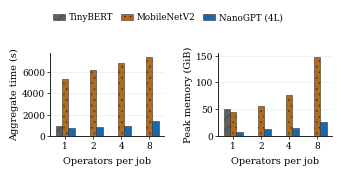

Generate this figure with matplotlib:
from pathlib import Path
import numpy as np
import matplotlib.pyplot as plt

ops = [1, 2, 4, 8]
x = np.arange(len(ops))

data = {
    "TinyBERT": {
        "agg": [892.708904, np.nan, np.nan, np.nan],
        "mem": [51.0979, np.nan, np.nan, np.nan],
    },
    "MobileNetV2": {
        "agg": [5362, 6241, 6872, 7458],
        "mem": [45.3, 55.6, 75.9, 148.2],
    },
    "NanoGPT (4L)": {
        "agg": [775, 882, 930, 1425],
        "mem": [7.8, 13.2, 14.6, 25.7],
    },
}

colors = {
    "TinyBERT": "#606060",
    "MobileNetV2": "#B56B15",
    "NanoGPT (4L)": "#1768AC",
}

hatches = {
    "TinyBERT": "///",
    "MobileNetV2": "...",
    "NanoGPT (4L)": "",
}

out = Path("figures/evaluation/partition_granularity")
out.parent.mkdir(parents=True, exist_ok=True)

plt.rcParams.update({
    "font.family": "serif",
    "font.size": 7,
    "axes.labelsize": 7,
    "xtick.labelsize": 6.5,
    "ytick.labelsize": 6.5,
    "legend.fontsize": 6.3,
    "axes.linewidth": .6,
    "hatch.linewidth": .4,
    "pdf.fonttype": 42,
    "ps.fonttype": 42,
})

fig, axes = plt.subplots(1, 2, figsize=(3.35, 1.7))

width = .23
models = list(data)

metrics = [
    ("agg", "Aggregate time (s)"),
    ("mem", "Peak memory (GiB)"),
]

for ax, (metric, ylabel) in zip(axes, metrics):
    for i, model in enumerate(models):
        ax.bar(
            x + (i - 1) * width,
            data[model][metric],
            width=width,
            label=model,
            color=colors[model],
            edgecolor="0.2",
            linewidth=.4,
            hatch=hatches[model],
            zorder=3,
        )

    ax.set_xticks(x, ops)
    ax.set_xlabel("Operators per job")
    ax.set_ylabel(ylabel, labelpad=2)
    ax.grid(axis="y", color="0.9", linewidth=.4)
    ax.set_axisbelow(True)
    ax.spines[["top", "right"]].set_visible(False)
    ax.tick_params(length=2, width=.5, pad=2)

handles, labels = axes[0].get_legend_handles_labels()

fig.legend(
    handles, labels,
    loc="upper center",
    bbox_to_anchor=(.5, 1.01),
    ncol=3,
    frameon=False,
    columnspacing=.9,
    handlelength=1.4,
    handletextpad=.4,
)

fig.subplots_adjust(
    left=.15,
    right=.99,
    bottom=.24,
    top=.73,
    wspace=.48,
)

for ext in ("pdf", "png"):
    path = out.with_suffix("." + ext)
    fig.savefig(path, dpi=300, bbox_inches="tight", pad_inches=.025)
    print("Saved", path)

plt.show()
